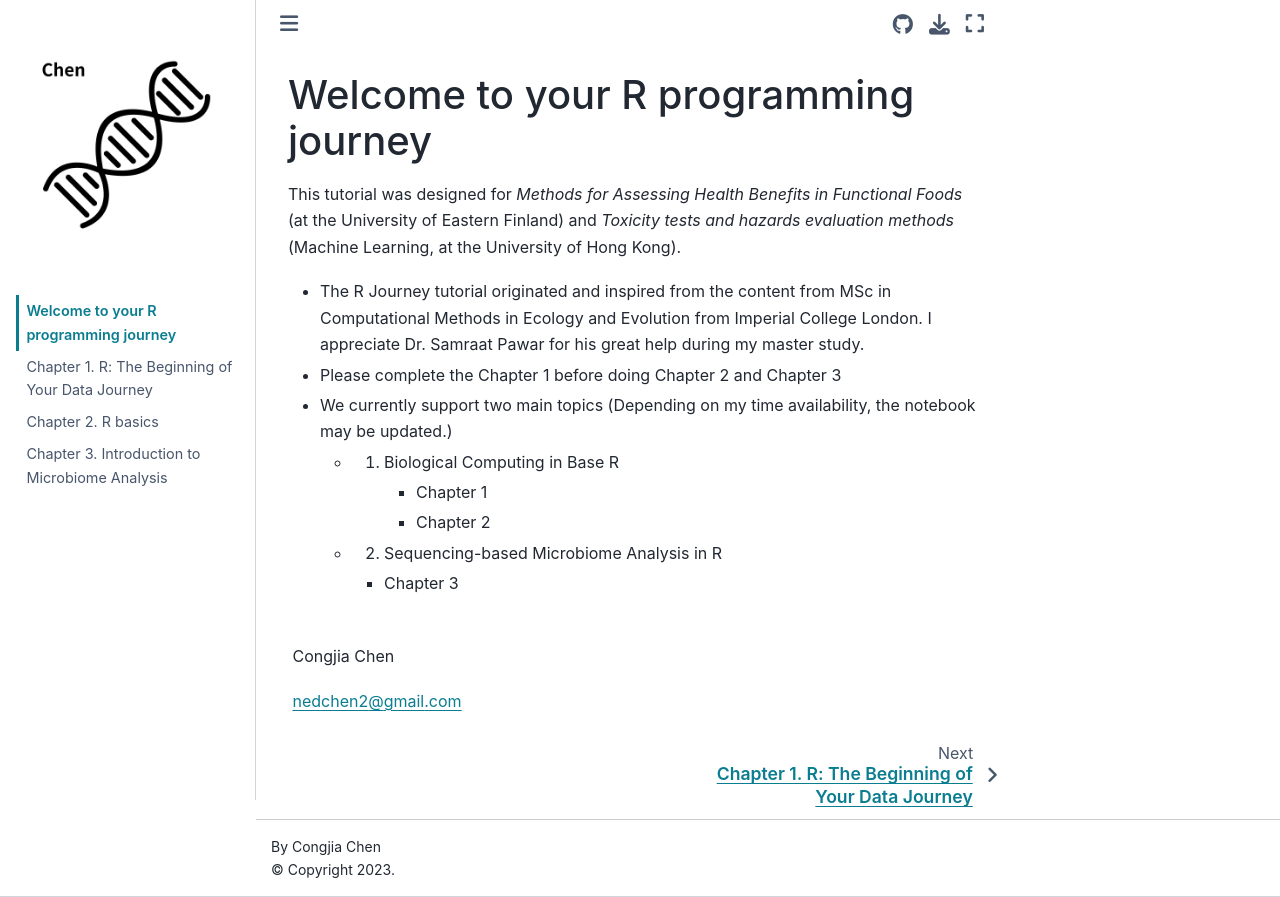

repository: nedchen2/StartYourRJourney · page: intro.html · generator: jekyll

# Welcome to your R programming journey 



This tutorial was designed for *Methods for Assessing Health Benefits in Functional Foods* (at the University of Eastern Finland) and *Toxicity tests and hazards evaluation methods* (Machine Learning, at the University of Hong Kong).

- The R Journey tutorial originated and inspired from the content from MSc in Computational Methods in Ecology and Evolution from Imperial College London. I appreciate Dr. Samraat Pawar for his great help during my master study.

- Please complete the Chapter 1 before doing Chapter 2 and Chapter 3 

- We currently support two main topics (Depending on my time availability, the notebook may be updated.)

  - 1. Biological Computing in Base R
       - Chapter 1
       - Chapter 2
  - 2.  Sequencing-based Microbiome Analysis in R
       - Chapter 3

  

  		

                                                                                                                                                                                            Congjia Chen

																																				                                nedchen2@gmail.com
